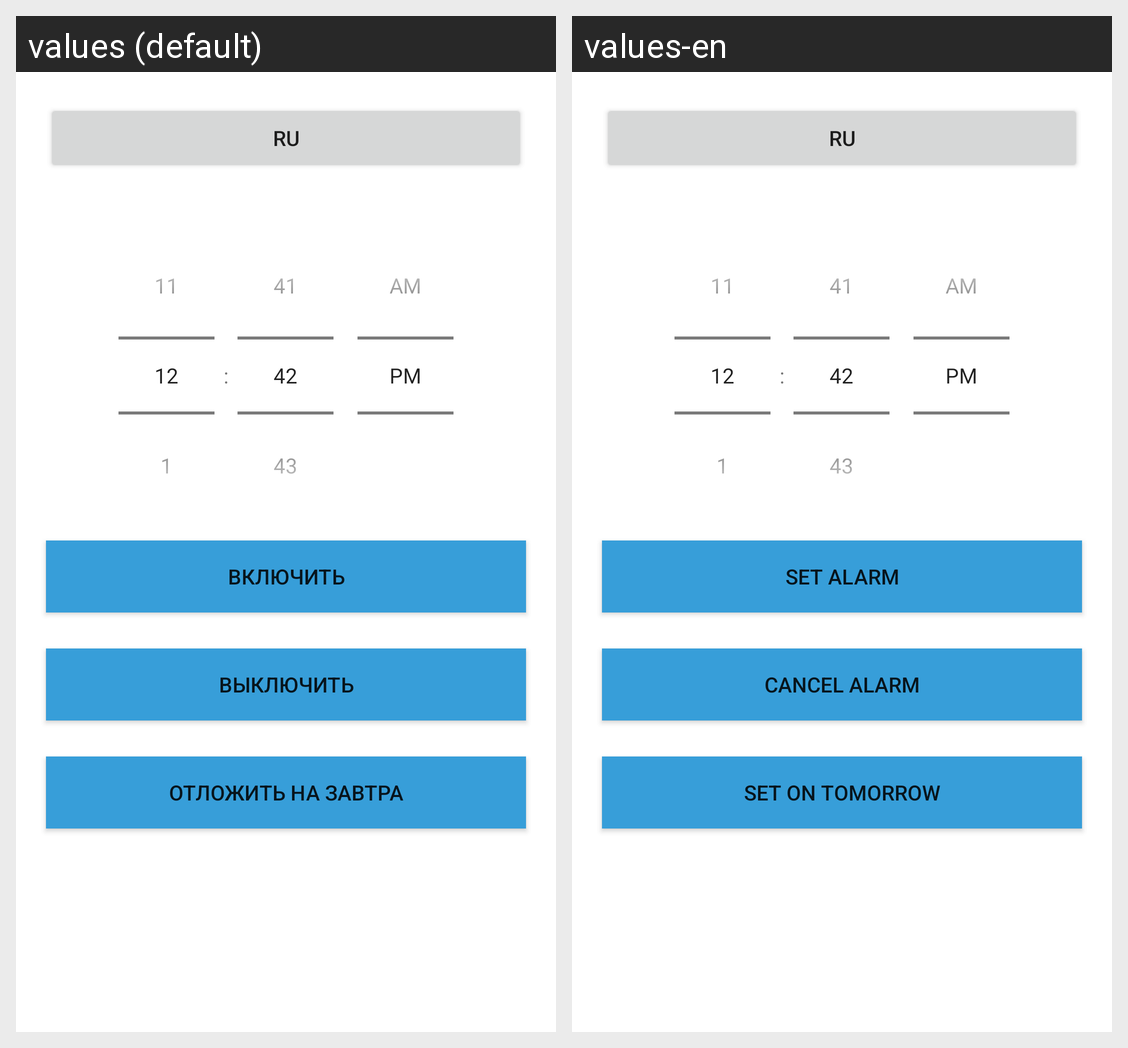

Locale-by-locale string values for the Android screen shown in this grid:
Android screen res/layout/activity_main.xml rendered under 2 locales, left to right: values (default), values-en. Device: Nexus 5 (rendered at 1080×1920; each locale shown at half size, 540×960, under a caption strip naming it); theme Theme.MayakAlarm.
Strings drawn on this screen, with the default value and each locale's value (text and hints the layout hard-codes, and strings that could not be matched under every locale, appear in the picture but are not listed):

language_ru
  values: Ru
  values-en: Ru

set_alarm
  values: Включить
  values-en: Set Alarm

cancel_alarm
  values: Выключить
  values-en: Cancel Alarm

cancel_alarm_on_tomorrow
  values: Отложить на завтра
  values-en: Set on tomorrow
